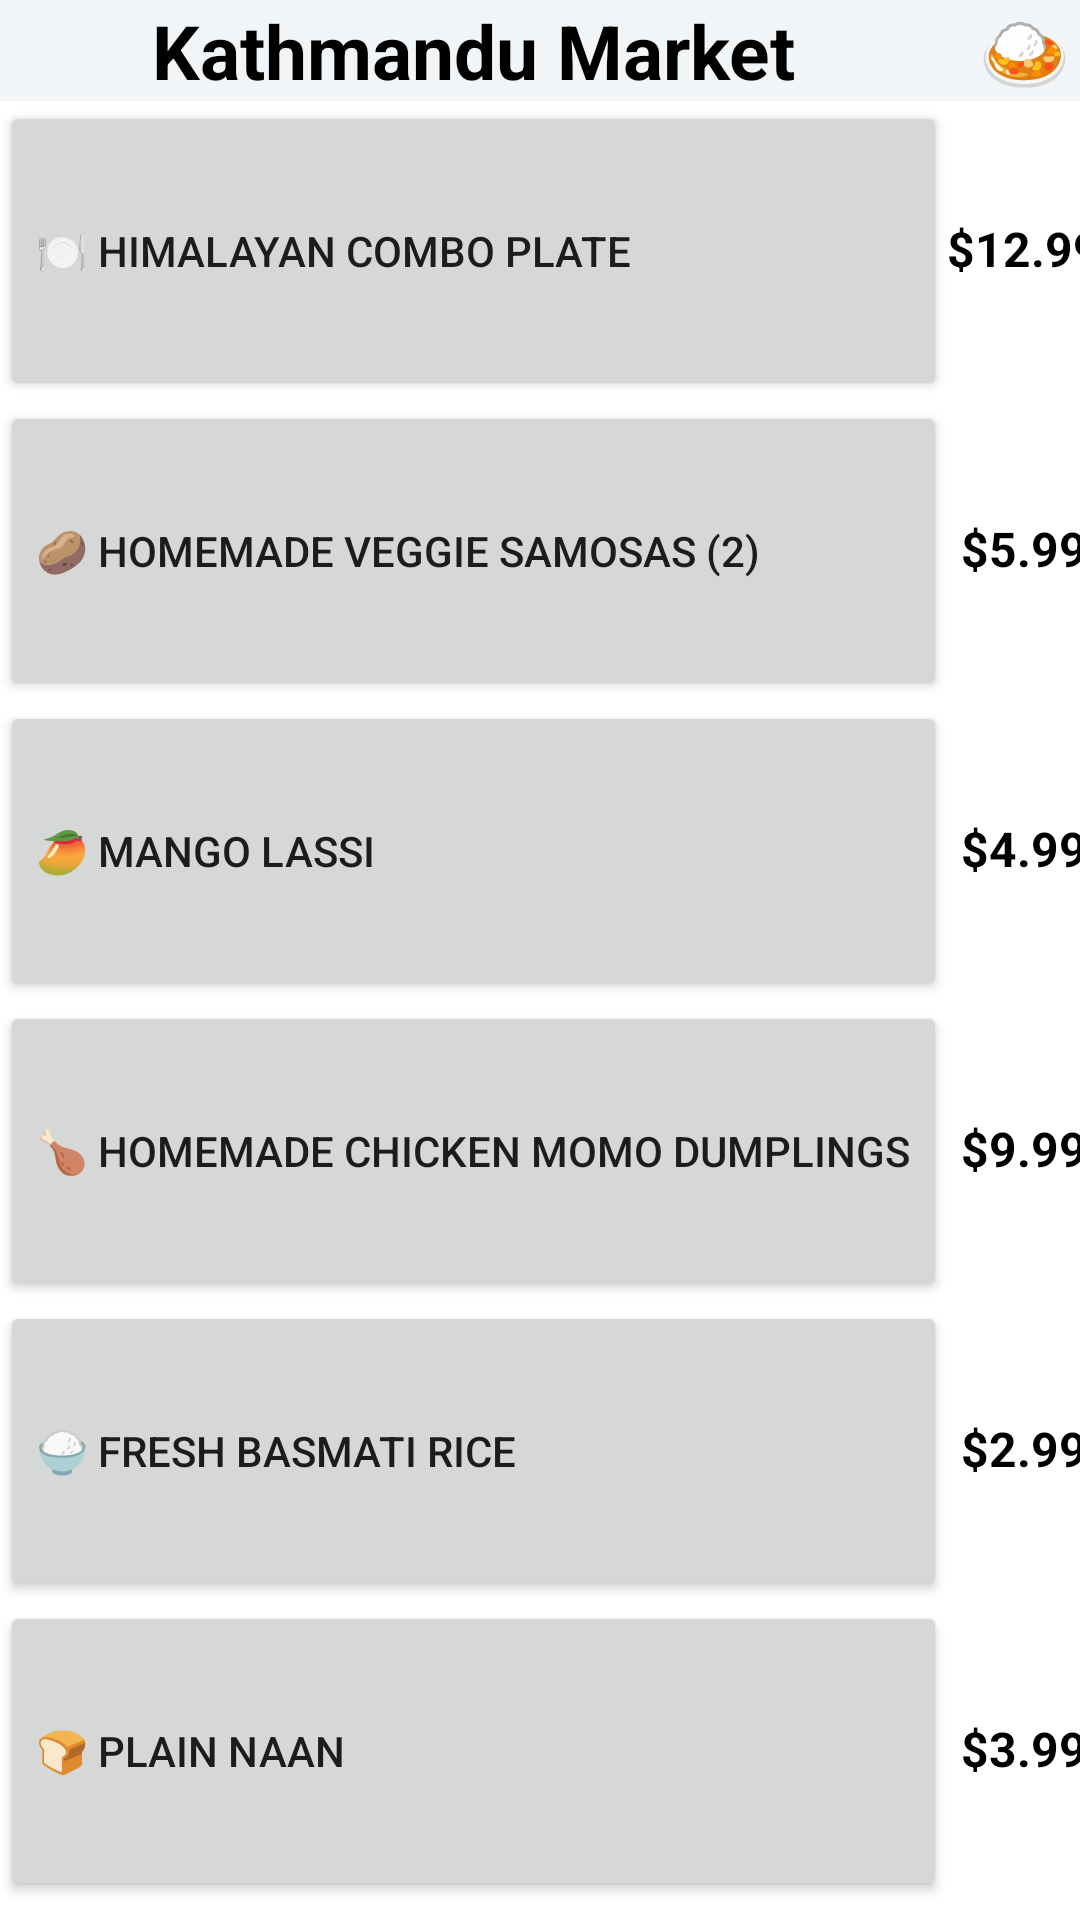

Android layout source for this screen:
<!-- AndroidManifest.xml: application theme Theme.Bombay -->
<!-- res/layout/fragment_menu.xml -->
<?xml version="1.0" encoding="utf-8"?>
<FrameLayout xmlns:android="http://schemas.android.com/apk/res/android"
    xmlns:tools="http://schemas.android.com/tools"
    android:layout_width="match_parent"
    android:layout_height="match_parent"
    tools:context=".ui.menu">

    <TableLayout xmlns:android="http://schemas.android.com/apk/res/android"
    android:layout_width="match_parent"
    android:layout_height="match_parent"
    android:stretchColumns="1">
        <TableRow>  <TextView
            android:id="@+id/text_menu"
            android:layout_width="match_parent"
            android:layout_height="match_parent"
            android:gravity="top|center"
            android:textSize="25sp"
            android:background="@color/background"
            android:textColor="#000000"
            android:textStyle="bold"
            android:text="Kathmandu Market" />
            <TextView
                android:id="@+id/text_emoji"
                android:layout_width="match_parent"
                android:layout_height="match_parent"
                android:gravity="top|center"
                android:textSize="25sp"
                android:background="@color/background"
                android:textColor="#000000"
                android:text="🍛" />
        </TableRow>
    <TableRow>
        <Button
            android:id="@+id/text_home"
            android:layout_width="315dp"
            android:layout_height="100dp"
            android:gravity="left|center"
            android:text="🍽️ Himalayan Combo Plate" />

        <TextView
            android:layout_width="match_parent"
            android:layout_height="wrap_content"
            android:gravity="center"
            android:textStyle="bold"
            android:text="$12.99"
            android:textColor="#000000"
            android:textSize="16sp" />
    </TableRow>
    <TableRow>
        <Button
            android:id="@+id/text_bongo"
            android:layout_width="wrap_content"
            android:layout_height="100dp"
            android:gravity="left|center"
            android:text="🥔 Homemade Veggie Samosas (2)"/>
        <TextView
            android:layout_width="match_parent"
            android:layout_height="wrap_content"
            android:gravity="center"
            android:textStyle="bold"
            android:text="$5.99"
            android:textColor="#000000"
            android:textSize="16sp" />
    </TableRow>
    <TableRow>
        <Button
            android:id="@+id/text_pacsun"
            android:layout_width="wrap_content"
            android:layout_height="100dp"
            android:gravity="left|center"
            android:text="🥭 Mango Lassi"/>
        <TextView
            android:layout_width="match_parent"
            android:layout_height="wrap_content"
            android:gravity="center"
            android:textStyle="bold"
            android:text="$4.99"
            android:textColor="#000000"
            android:textSize="16sp" />
    </TableRow>
    <TableRow>
        <Button
            android:id="@+id/text_botique"
            android:layout_width="wrap_content"
            android:layout_height="100dp"
            android:gravity="left|center"
            android:text="🍗 Homemade Chicken Momo Dumplings"/>
        <TextView
            android:layout_width="match_parent"
            android:layout_height="wrap_content"
            android:gravity="center"
            android:textStyle="bold"
            android:text="$9.99"
            android:textColor="#000000"
            android:textSize="16sp" />
    </TableRow>
    <TableRow>
        <Button
            android:id="@+id/text_sports"
            android:layout_width="wrap_content"
            android:layout_height="100dp"
            android:gravity="left|center"
            android:text="🍚 Fresh Basmati Rice"/>
        <TextView
            android:layout_width="match_parent"
            android:layout_height="wrap_content"
            android:gravity="center"
            android:textStyle="bold"
            android:text="$2.99"
            android:textColor="#000000"
            android:textSize="16sp" />
    </TableRow>
    <TableRow>
        <Button
            android:id="@+id/text_gift"
            android:layout_width="wrap_content"
            android:layout_height="100dp"
            android:gravity="left|center"
            android:text="🍞 Plain Naan"/>
        <TextView
            android:layout_width="match_parent"
            android:layout_height="wrap_content"
            android:gravity="center"
            android:textStyle="bold"
            android:text="$3.99"
            android:textColor="#000000"
            android:textSize="16sp" />
    </TableRow>
</TableLayout>

</FrameLayout>
<!-- resources referenced by this layout -->
<resources>
  <color name="background">#F1F5F7</color>
  <style name="Theme.Bombay" parent="Theme.MaterialComponents.DayNight.DarkActionBar">
          
          <item name="colorPrimary">@color/purple_500</item>
          <item name="colorPrimaryVariant">@color/purple_700</item>
          <item name="colorOnPrimary">@color/white</item>
          
          <item name="colorSecondary">@color/teal_200</item>
          <item name="colorSecondaryVariant">@color/teal_700</item>
          <item name="colorOnSecondary">@color/black</item>
          
          <item name="android:statusBarColor" tools:targetApi="l">?attr/colorPrimaryVariant</item>
          
      </style>
  <color name="purple_500">#FF6200EE</color>
  <color name="purple_700">#FF3700B3</color>
  <color name="white">#FFFFFFFF</color>
  <color name="teal_200">#FF03DAC5</color>
  <color name="teal_700">#FF018786</color>
  <color name="black">#FF000000</color>
</resources>
